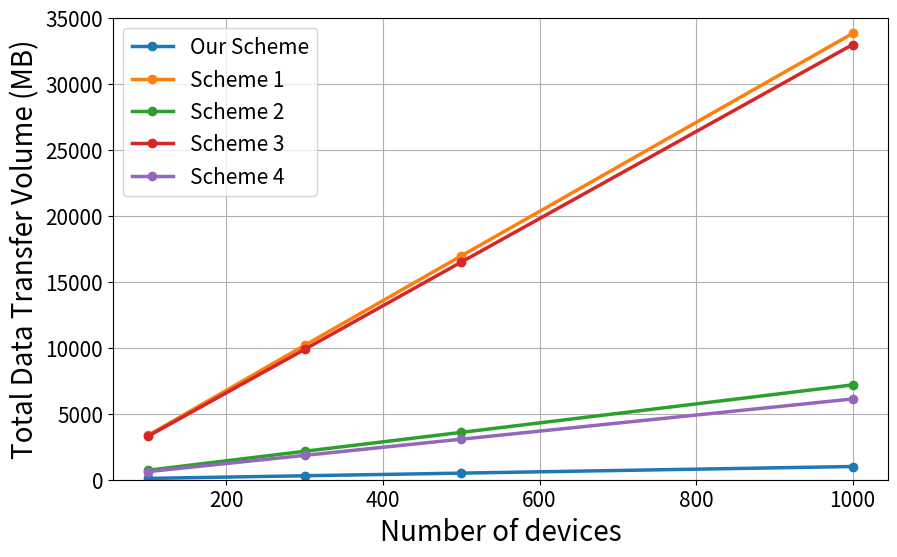

Python code for this plot:
import matplotlib.pyplot as plt

# Define the data
x = [100, 300, 500, 1000]
line1 = [100, 300, 500, 1000]
line2 = [3366.9, 10184.2, 16957, 33811.6]
line3 = [3300.5, 9876.9, 16487.2, 32966.7]
line4 = [715.6, 2155.1, 3586.5, 7183.5]
line5 = [613.6, 1845.3, 3071.7, 6119.1]

# Create the plot
plt.figure(figsize=(10, 6))

# Plot each line with thicker lines
plt.plot(x, line1, marker='o', label='Our Scheme', linewidth=2.5)
plt.plot(x, line2, marker='o', label='Scheme 1', linewidth=2.5)
plt.plot(x, line4, marker='o', label='Scheme 2', linewidth=2.5)
plt.plot(x, line3, marker='o', label='Scheme 3', linewidth=2.5)
plt.plot(x, line5, marker='o', label='Scheme 4', linewidth=2.5)

# Customize the plot
plt.xlabel('Number of devices', fontsize=20)
plt.ylabel('Total Data Transfer Volume (MB)', fontsize=20)
plt.legend(fontsize=15)
plt.grid(True)

# Set larger tick labels
plt.xticks(fontsize=15)
plt.yticks(fontsize=15)

# Adjust the y-axis limits
plt.ylim(0, 35000)  # Adjust this range as needed to highlight differences

plt.savefig('line_memory_pic.pdf', format='pdf')
# Show the plot
plt.show()
